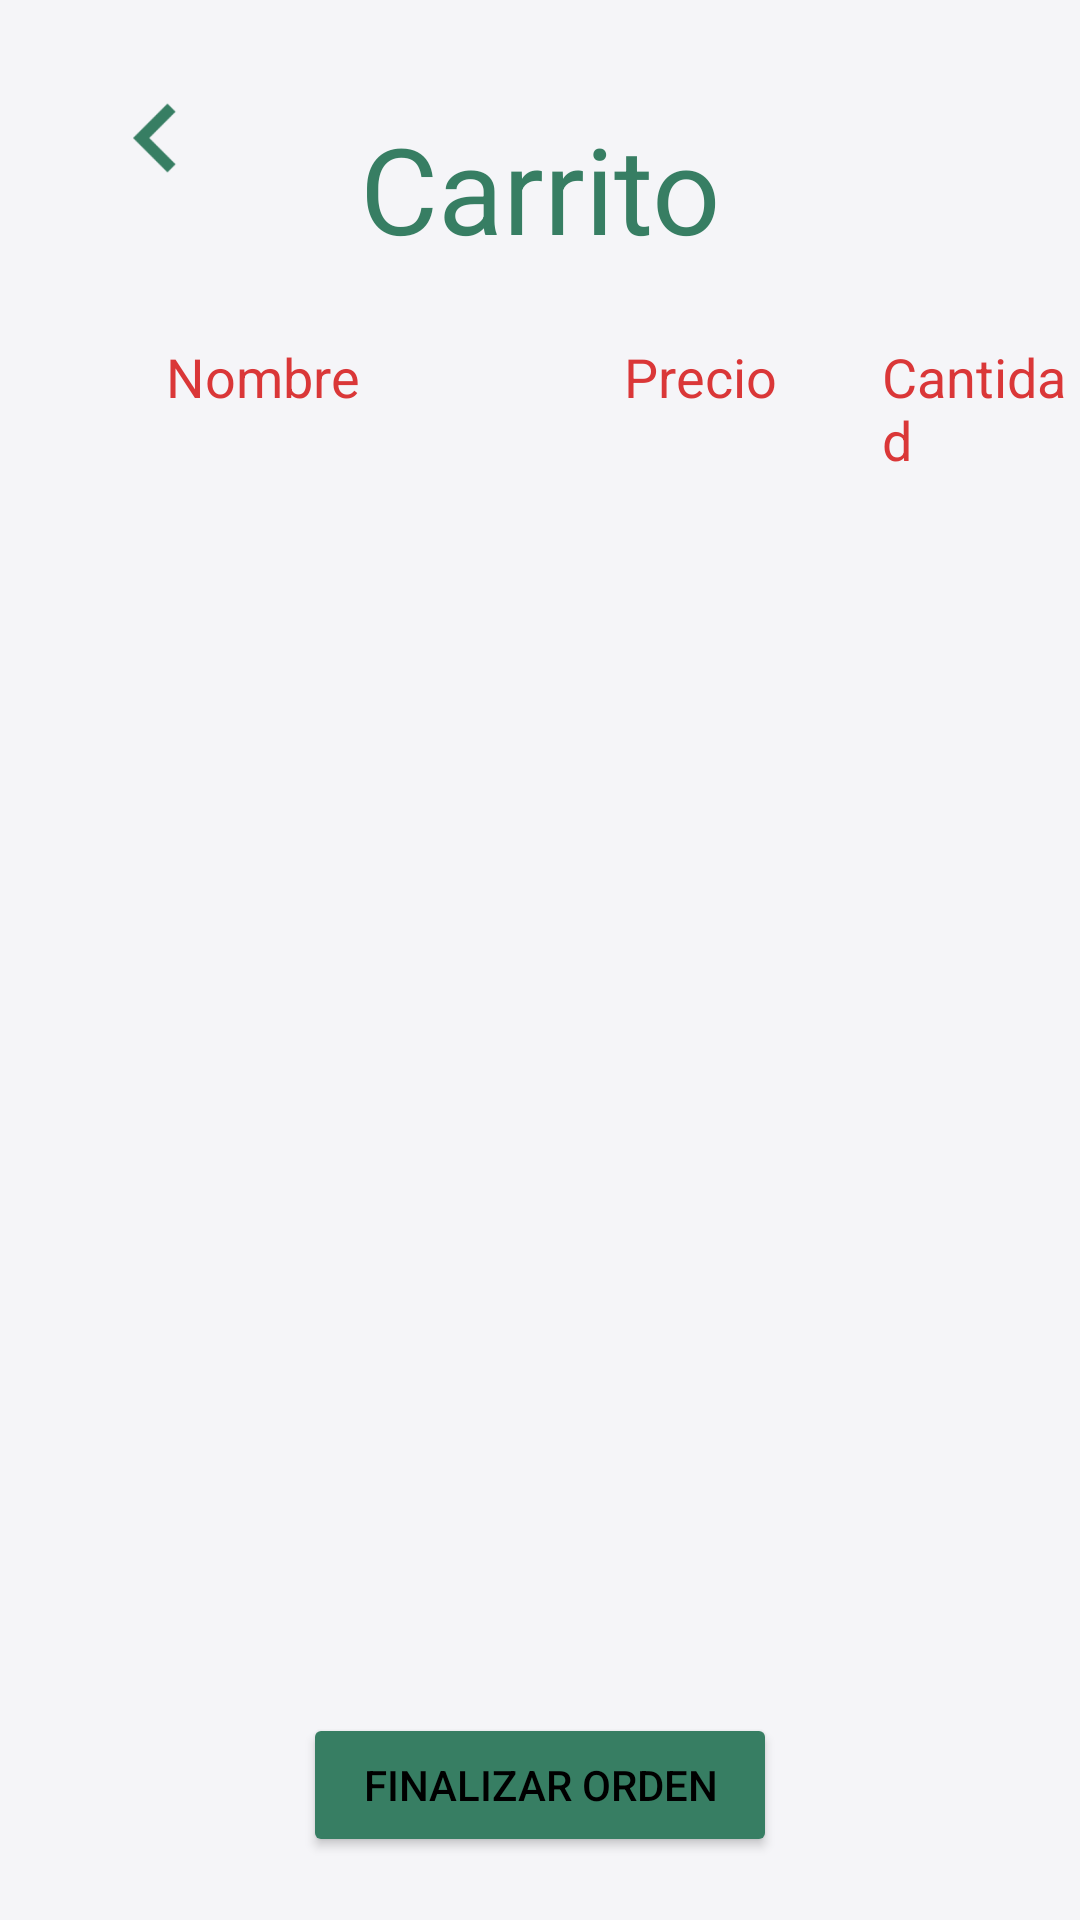

Write the Android layout XML for this screen, with the resource values it uses.
<!-- AndroidManifest.xml: application theme Theme.AppCompat.NoActionBar -->
<!-- res/layout/activity_cart.xml -->
<?xml version="1.0" encoding="utf-8"?>
<RelativeLayout xmlns:android="http://schemas.android.com/apk/res/android"
    xmlns:app="http://schemas.android.com/apk/res-auto"
    xmlns:tools="http://schemas.android.com/tools"
    android:id="@+id/activity_login"
    android:layout_width="match_parent"
    android:layout_height="match_parent"
    android:background="@color/backgroundColor"
    tools:context="itesm.mobilestore711.CartActivity">

    <ImageButton
        android:id="@+id/ib_back_to_home_cart"
        android:layout_width="wrap_content"
        android:layout_height="wrap_content"
        android:layout_alignParentStart="true"
        android:layout_alignParentTop="true"
        android:layout_marginStart="28dp"
        android:layout_marginTop="22dp"
        android:background="@android:color/transparent"
        android:src="@mipmap/ic_back"
        android:tint="@color/Green711" />

    <TextView
        android:id="@+id/tv_cart"
        android:layout_width="wrap_content"
        android:layout_height="wrap_content"
        android:layout_marginTop="14dp"
        android:text="Carrito"
        android:textColor="@color/Green711"
        android:textSize="40dp"
        android:layout_alignTop="@+id/ib_back_to_home_cart"
        android:layout_centerHorizontal="true" />

    <ListView
        android:id="@+id/lv_cart"
        android:layout_width="match_parent"
        android:layout_height="match_parent"
        android:layout_alignParentStart="true"
        android:layout_marginBottom="80dp"
        android:layout_below="@+id/tv_cart"
        android:layout_marginTop="54dp" />

    <Button
        android:id="@+id/btn_checkout"
        android:layout_width="wrap_content"
        android:layout_height="wrap_content"
        android:backgroundTint="@color/Green711"
        android:paddingLeft="20dp"
        android:paddingRight="20dp"
        android:text="Finalizar Orden"
        android:textColor="#000"
        android:layout_alignParentBottom="true"
        android:layout_centerHorizontal="true"
        android:layout_marginBottom="21dp" />

    <TextView
        android:id="@+id/tv_amount_title"
        android:layout_width="wrap_content"
        android:layout_height="wrap_content"
        android:layout_marginTop="24dp"
        android:text="Cantidad"
        android:textColor="@color/Red711"
        android:textSize="18dp"
        android:layout_marginStart="35dp"
        android:layout_below="@+id/tv_cart"
        android:layout_toEndOf="@+id/btn_checkout" />

    <TextView
        android:id="@+id/tv_price_title"
        android:layout_width="wrap_content"
        android:layout_height="wrap_content"
        android:text="Precio"
        android:textColor="@color/Red711"
        android:textSize="18dp"
        android:layout_alignBaseline="@+id/tv_amount_title"
        android:layout_alignBottom="@+id/tv_amount_title"
        android:layout_alignEnd="@+id/btn_checkout" />

    <TextView
        android:id="@+id/tv_name_title"
        android:layout_width="wrap_content"
        android:layout_height="wrap_content"
        android:text="Nombre"
        android:textColor="@color/Red711"
        android:textSize="18dp"
        android:layout_alignBaseline="@+id/tv_price_title"
        android:layout_alignBottom="@+id/tv_price_title"
        android:layout_toStartOf="@+id/tv_cart" />


</RelativeLayout>
<!-- resources referenced by this layout -->
<resources>
  <color name="Green711">#377E63</color>
  <color name="Red711">#DA3738</color>
  <color name="backgroundColor">#F5F5F8</color>
  <!-- mipmap ic_back: png bitmap (mipmap-hdpi, 250 bytes) -->
</resources>
